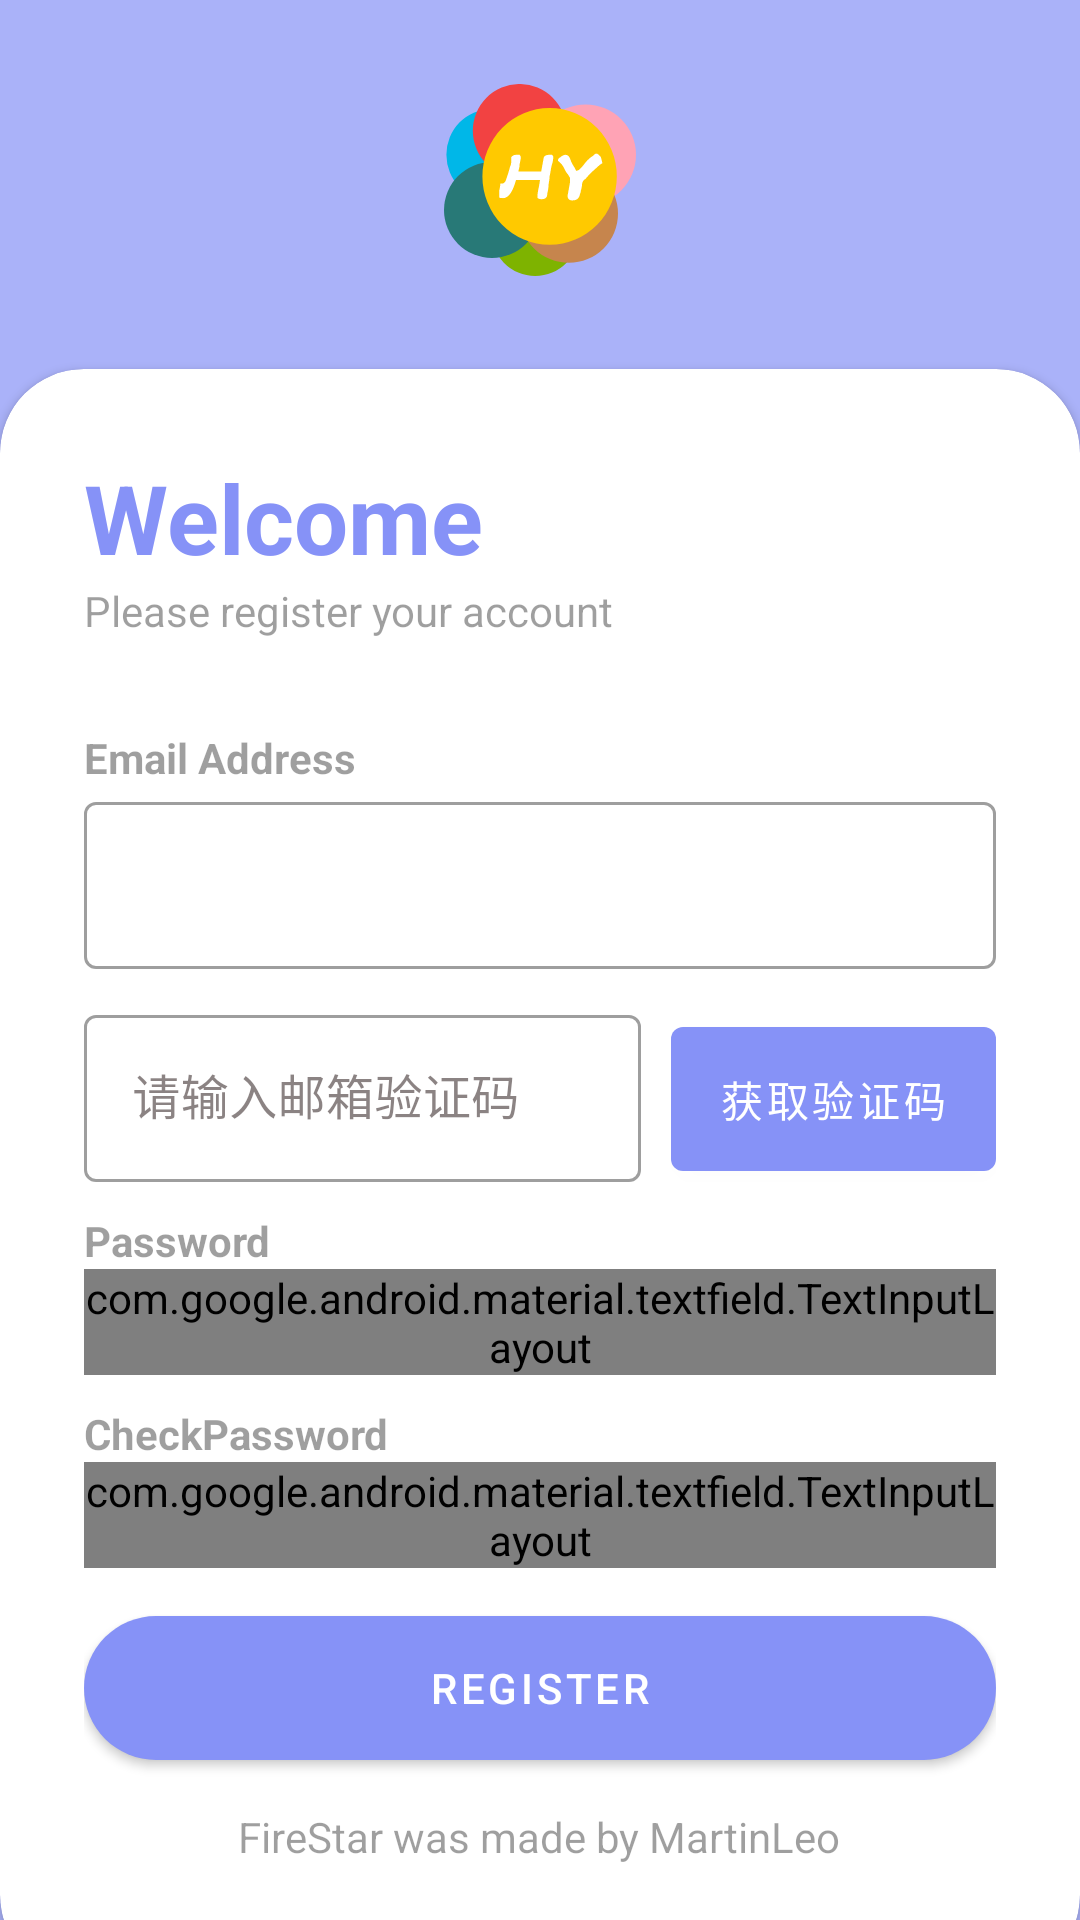

Write the Android layout XML for this screen, with the resource values it uses.
<!-- AndroidManifest.xml: application theme Theme.FireStar -->
<!-- res/layout/activity_register.xml -->
<?xml version="1.0" encoding="utf-8"?>
<RelativeLayout xmlns:android="http://schemas.android.com/apk/res/android"
    xmlns:app="http://schemas.android.com/apk/res-auto"
    android:layout_width="match_parent"
    android:layout_height="match_parent"
    xmlns:tools="http://schemas.android.com/tools"
    android:background="@drawable/bg"
    tools:context=".activity.RegisterActivity"
    android:id="@+id/registerActivity">

    <RelativeLayout
        android:layout_width="match_parent"
        android:layout_height="match_parent"
        android:background="@color/lavender"
        android:alpha="0.7"/>

    <LinearLayout
        android:layout_width="match_parent"
        android:layout_height="match_parent"
        android:orientation="vertical"
        android:gravity="center"
        android:layout_above="@id/card_view"
        android:padding="28dp">

        <ImageView
            android:layout_width="wrap_content"
            android:layout_height="wrap_content"
            android:src="@drawable/hy_icon"/>

        <TextView
            android:layout_width="wrap_content"
            android:layout_height="wrap_content"
            android:text="Happy everyday"
            android:textStyle="bold"
            android:fontFamily="sans-serif-medium"
            android:textSize="32sp"
            android:textColor="@color/white" />
    </LinearLayout>

    <androidx.cardview.widget.CardView
        android:id="@+id/card_view"
        android:layout_width="match_parent"
        android:layout_height="wrap_content"
        android:layout_alignParentBottom="true"
        app:cardCornerRadius="28dp"
        android:layout_marginBottom="-20dp">

        <LinearLayout
            android:layout_width="match_parent"
            android:layout_height="wrap_content"
            android:orientation="vertical"
            android:padding="28dp">
            <TextView
                android:layout_width="wrap_content"
                android:layout_height="wrap_content"
                android:text="Welcome"
                android:textColor="@color/lavender"
                android:textSize="32sp"
                android:textStyle="bold"/>
            <TextView
                android:layout_width="wrap_content"
                android:layout_height="wrap_content"
                android:text="Please register your account"
                android:alpha="0.7"/>

            <View
                android:layout_width="wrap_content"
                android:layout_height="30dp"/>

            <TextView
                android:layout_width="wrap_content"
                android:layout_height="wrap_content"
                android:text="Email Address"
                android:alpha="0.7"
                android:textStyle="bold"/>

            <com.google.android.material.textfield.TextInputLayout
                android:layout_width="match_parent"
                android:layout_height="wrap_content"
                style="@style/Widget.MyApp.TextInputLayout">

                <com.google.android.material.textfield.TextInputEditText
                    android:id="@+id/email"
                    android:layout_width="match_parent"
                    android:layout_height="wrap_content"
                    android:inputType="textEmailAddress"
                    style="@style/Widget.MyApp.TextInputEditText"/>
            </com.google.android.material.textfield.TextInputLayout>

            <View
                android:layout_width="wrap_content"
                android:layout_height="10dp"/>

            <LinearLayout
                android:layout_width="match_parent"
                android:layout_height="wrap_content"
                android:orientation="horizontal">

                <com.google.android.material.textfield.TextInputLayout
                    android:layout_width="0dp"
                    android:layout_height="wrap_content"
                    android:layout_weight="1"
                    android:textColorHint="#96392C2C"
                    android:paddingEnd="0dp"
                    style="@style/Widget.MyApp.TextInputLayout">

                    <com.google.android.material.textfield.TextInputEditText
                        android:id="@+id/code"
                        android:layout_width="match_parent"
                        android:layout_height="wrap_content"
                        android:inputType="number"
                        android:hint="请输入邮箱验证码"
                        android:maxLines="1"
                        android:maxLength="6"
                        style="@style/Widget.MyApp.TextInputEditText"/>
                </com.google.android.material.textfield.TextInputLayout>

                <com.google.android.material.button.MaterialButton
                    android:id="@+id/codeBtn"
                    android:layout_width="wrap_content"
                    android:layout_height="60dp"
                    android:layout_marginStart="10dp"
                    android:text="获取验证码"/>
            </LinearLayout>

            <View
                android:layout_width="wrap_content"
                android:layout_height="10dp"/>
            <TextView
                android:layout_width="wrap_content"
                android:layout_height="wrap_content"
                android:text="Password"
                android:alpha="0.7"
                android:textStyle="bold"/>

            <com.google.android.material.textfield.TextInputLayout
                android:layout_width="match_parent"
                android:layout_height="wrap_content"
                style="@style/Widget.MyApp.TextInputLayout"
                app:passwordToggleEnabled="true"
                app:passwordToggleDrawable="@drawable/password_visible_invisible">

                <com.google.android.material.textfield.TextInputEditText
                    android:id="@+id/password"
                    android:layout_width="match_parent"
                    android:layout_height="wrap_content"
                    android:inputType="textPassword"
                    style="@style/Widget.MyApp.TextInputEditText"/>
            </com.google.android.material.textfield.TextInputLayout>

            <View
                android:layout_width="wrap_content"
                android:layout_height="10dp"/>

            <TextView
                android:layout_width="wrap_content"
                android:layout_height="wrap_content"
                android:text="CheckPassword"
                android:alpha="0.7"
                android:textStyle="bold"/>

            <com.google.android.material.textfield.TextInputLayout
                android:layout_width="match_parent"
                android:layout_height="wrap_content"
                style="@style/Widget.MyApp.TextInputLayout"
                app:passwordToggleEnabled="true"
                app:passwordToggleDrawable="@drawable/password_visible_invisible">

                <com.google.android.material.textfield.TextInputEditText
                    android:id="@+id/checkPassword"
                    android:layout_width="match_parent"
                    android:layout_height="wrap_content"
                    android:inputType="textPassword"
                    style="@style/Widget.MyApp.TextInputEditText"/>
            </com.google.android.material.textfield.TextInputLayout>


            <View
                android:layout_width="wrap_content"
                android:layout_height="10dp"/>

            <com.google.android.material.button.MaterialButton
                android:id="@+id/register"
                android:layout_width="match_parent"
                android:layout_height="60dp"
                android:text="Register"
                app:cornerRadius="32dp"/>

            <View
                android:layout_width="wrap_content"
                android:layout_height="10dp"/>

            <TextView
                android:layout_width="wrap_content"
                android:layout_height="wrap_content"
                android:text="FireStar was made by MartinLeo"
                android:layout_gravity="center"
                android:alpha="0.7"/>

            <View
                android:layout_width="wrap_content"
                android:layout_height="10dp"/>

            
            
            
            
            

            
            
            
            
            
            
        </LinearLayout>

    </androidx.cardview.widget.CardView>
</RelativeLayout>
<!-- resources referenced by this layout -->
<resources>
  <color name="lavender">#8692f7</color>
  <color name="white">#FFFFFFFF</color>
  <!-- drawable hy_icon: vector/xml drawable (drawable, 2390 chars, omitted) -->
  <!-- drawable password_visible_invisible (drawable) -->
  <?xml version="1.0" encoding="utf-8"?>
  <selector xmlns:android="http://schemas.android.com/apk/res/android">
      <item android:drawable="@drawable/password_icon" android:state_checked="false"/>
      <item android:drawable="@drawable/eye_close" android:state_checked="true"/>
  </selector>
  <style name="Widget.MyApp.TextInputEditText" parent="Widget.MaterialComponents.TextInputEditText.OutlinedBox">
  
      </style>
  <style name="Widget.MyApp.TextInputLayout" parent="Widget.MaterialComponents.TextInputLayout.OutlinedBox.Dense">
  
  
      </style>
  <style name="Theme.FireStar" parent="Theme.MaterialComponents.DayNight.NoActionBar">
          
          <item name="colorPrimary">@color/lavender</item>
          <item name="colorPrimaryVariant">@color/lavender</item>
          <item name="colorOnPrimary">@color/white</item>
          
          <item name="colorSecondary">@color/teal_200</item>
          <item name="colorSecondaryVariant">@color/teal_700</item>
          <item name="colorOnSecondary">@color/black</item>
          
          <item name="android:statusBarColor">?attr/colorPrimaryVariant</item>
          
      </style>
  <!-- drawable eye_close (drawable) -->
  <vector xmlns:android="http://schemas.android.com/apk/res/android" android:height="24dp" android:viewportHeight="1024" android:viewportWidth="1024" android:width="24dp">
        
      <path android:fillColor="#151519" android:pathData="M734,128.4c-32.6,-18.8 -74.3,-7.7 -93.2,25l-40.7,70.3c-28.2,-6.1 -58.1,-9.5 -89.6,-9.5 -293.6,0 -445.2,297.8 -445.2,297.8s82.5,149.3 231,236.5l-31.3,54c-18.8,32.6 -7.7,74.3 25,93.2 32.6,18.8 74.3,7.7 93.2,-25L758.9,221.6C777.8,189 766.6,147.2 734,128.4zM304.7,512c0,-115 92.6,-208.2 207.3,-208.2 13.5,0 26.7,1.3 39.5,3.8l-37.1,64.2c-0.8,-0 -1.6,-0 -2.4,-0 -77.1,0 -139.7,62.8 -139.7,140.3 0,26.1 7.1,50.5 19.5,71.4l-37.1,64.1C323.6,611.1 304.7,563.8 304.7,512z"/>
        
      <path android:fillColor="#151519" android:pathData="M771,300.5 L699.6,423.4c12.6,26.9 19.7,56.9 19.7,88.6 0,109.7 -84.3,199.5 -191.7,207.5l-51.5,88.6c11.9,1.1 24.1,1.7 36.5,1.7 292.4,0 446.1,-297.8 446.1,-297.8S895.1,388.5 771,300.5z"/>
      
  </vector>
  <color name="teal_200">#FF03DAC5</color>
  <color name="teal_700">#FF018786</color>
  <color name="black">#FF000000</color>
</resources>
